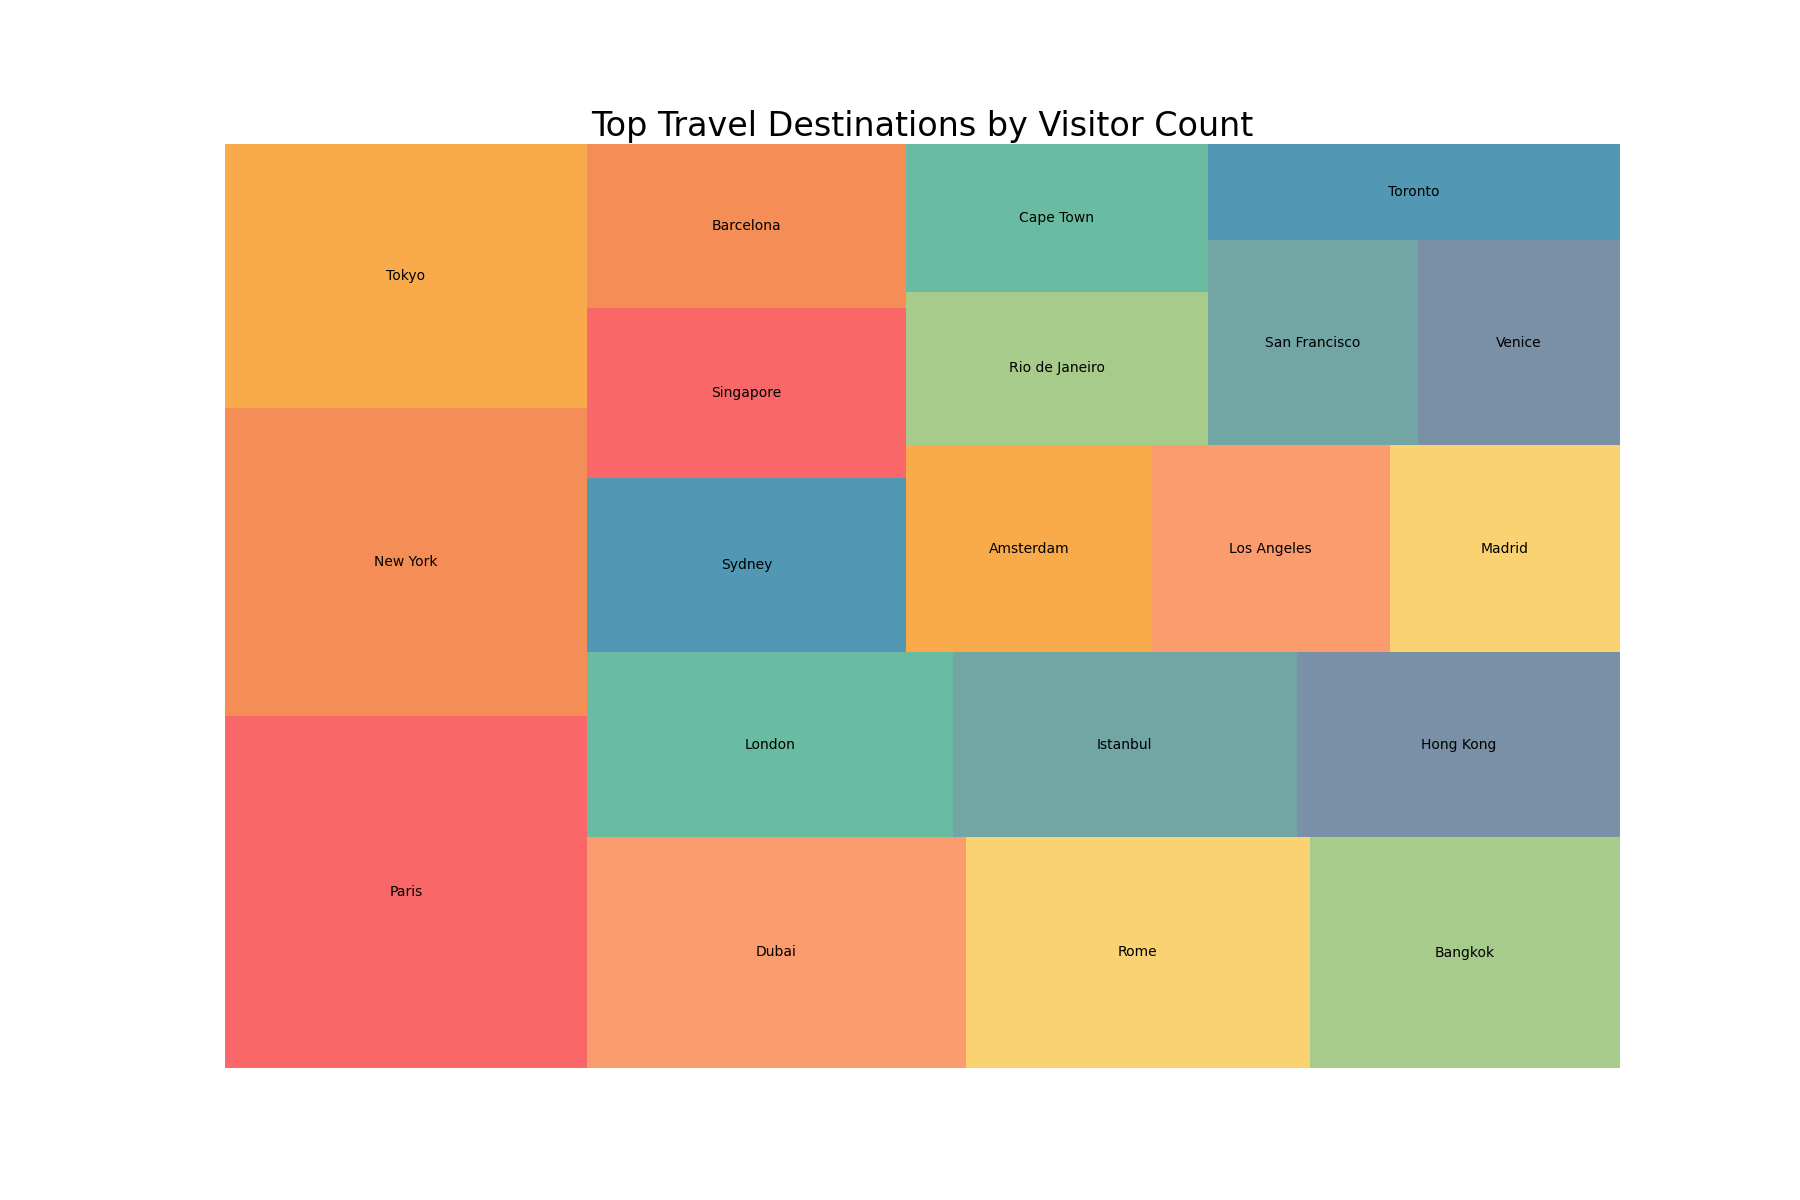

The data file committed next to this chart (first rows):
Location, Visitors
Paris, 16000
New York, 14000
Tokyo, 12000
Dubai, 11000
Rome, 10000
Bangkok, 9000
London, 8500
Istanbul, 8000
Hong Kong, 7500
Sydney, 7000
Singapore, 6800
Barcelona, 6600
Amsterdam, 6400
Los Angeles, 6200
Madrid, 6000
Rio de Janeiro, 5800
Cape Town, 5600
San Francisco, 5400
Venice, 5200
Toronto, 5000
